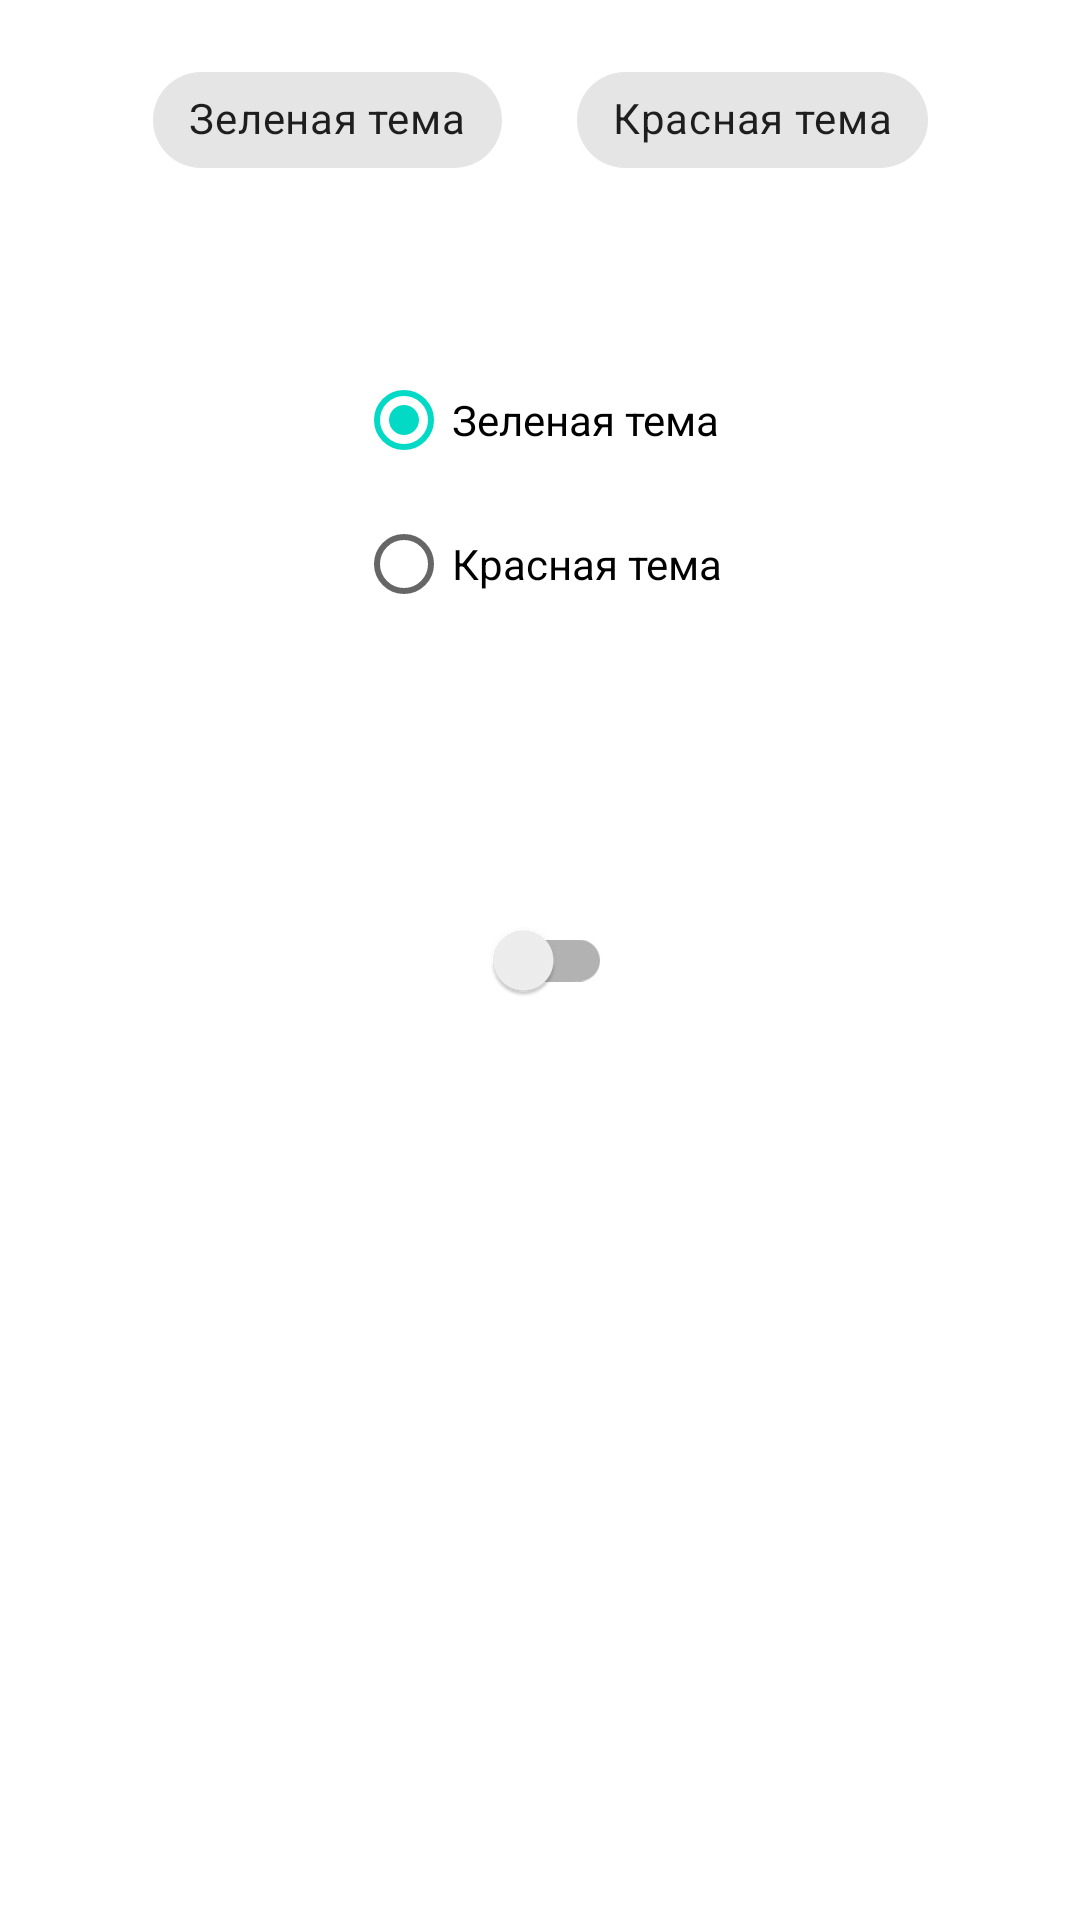

Produce the Android XML layout that renders to this screen, including the resource entries it uses.
<!-- AndroidManifest.xml: application theme Theme.MaterialDesignGB -->
<!-- res/layout/fragment_settings.xml -->
<?xml version="1.0" encoding="utf-8"?>
<androidx.constraintlayout.widget.ConstraintLayout xmlns:android="http://schemas.android.com/apk/res/android"
    xmlns:app="http://schemas.android.com/apk/res-auto"
    xmlns:tools="http://schemas.android.com/tools"
    android:layout_width="match_parent"
    android:layout_height="match_parent">

    <com.google.android.material.chip.ChipGroup
        android:id="@+id/chip_group"
        android:layout_width="wrap_content"
        android:layout_height="wrap_content"
        app:singleSelection="true"
        android:layout_marginTop="16dp"
        app:chipSpacingHorizontal="25dp"
        app:layout_constraintEnd_toEndOf="parent"
        app:layout_constraintStart_toStartOf="parent"
        app:layout_constraintTop_toTopOf="parent"
        app:singleLine="true">

        <com.google.android.material.chip.Chip
            style="@style/Widget.MaterialComponents.Chip.Action"
            android:layout_width="wrap_content"
            android:layout_height="wrap_content"
            android:checkable="true"
            android:text="Зеленая тема"
            app:rippleColor="@android:color/white" />

        <com.google.android.material.chip.Chip
            style="@style/Widget.MaterialComponents.Chip.Action"
            android:layout_width="wrap_content"
            android:layout_height="wrap_content"
            android:checkable="true"
            android:text="Красная тема"
            app:rippleColor="@android:color/black" />

    </com.google.android.material.chip.ChipGroup>

    <androidx.appcompat.widget.SwitchCompat
        android:id="@+id/switchTheme"
        android:layout_width="wrap_content"
        android:layout_height="wrap_content"
        app:layout_constraintBottom_toBottomOf="parent"
        app:layout_constraintEnd_toEndOf="parent"
        app:layout_constraintStart_toStartOf="parent"
        app:layout_constraintTop_toTopOf="parent" />

    <RadioGroup
        android:id="@+id/radioGroup"
        android:layout_width="wrap_content"
        android:layout_height="wrap_content"
        android:layout_marginTop="52dp"
        app:layout_constraintEnd_toEndOf="parent"
        app:layout_constraintHorizontal_bias="0.498"
        app:layout_constraintStart_toStartOf="parent"
        app:layout_constraintTop_toBottomOf="@+id/chip_group">

        <RadioButton
            android:id="@+id/radioButtonGreen"
            android:layout_width="wrap_content"
            android:layout_height="wrap_content"
            android:checked="true"
            android:text="Зеленая тема" />

        <RadioButton
            android:id="@+id/radioButtonRed"
            android:layout_width="wrap_content"
            android:layout_height="wrap_content"
            android:text="Красная тема" />

    </RadioGroup>

</androidx.constraintlayout.widget.ConstraintLayout>
<!-- resources referenced by this layout -->
<resources>
  <style name="Theme.MaterialDesignGB" parent="Theme.MaterialComponents.Light.DarkActionBar">
          
          <item name="colorPrimary">@color/purple_500</item>
          <item name="colorPrimaryVariant">@color/purple_700</item>
          <item name="colorOnPrimary">@color/white</item>
          
          <item name="colorSecondary">@color/teal_200</item>
          <item name="colorSecondaryVariant">@color/teal_700</item>
          <item name="colorOnSecondary">@color/black</item>
          
          <item name="android:statusBarColor" tools:targetApi="l">?attr/colorPrimaryVariant</item>
          
      </style>
  <color name="purple_500">#FF6200EE</color>
  <color name="purple_700">#FF3700B3</color>
  <color name="white">#FFFFFFFF</color>
  <color name="teal_200">#FF03DAC5</color>
  <color name="teal_700">#FF018786</color>
  <color name="black">#FF000000</color>
</resources>
